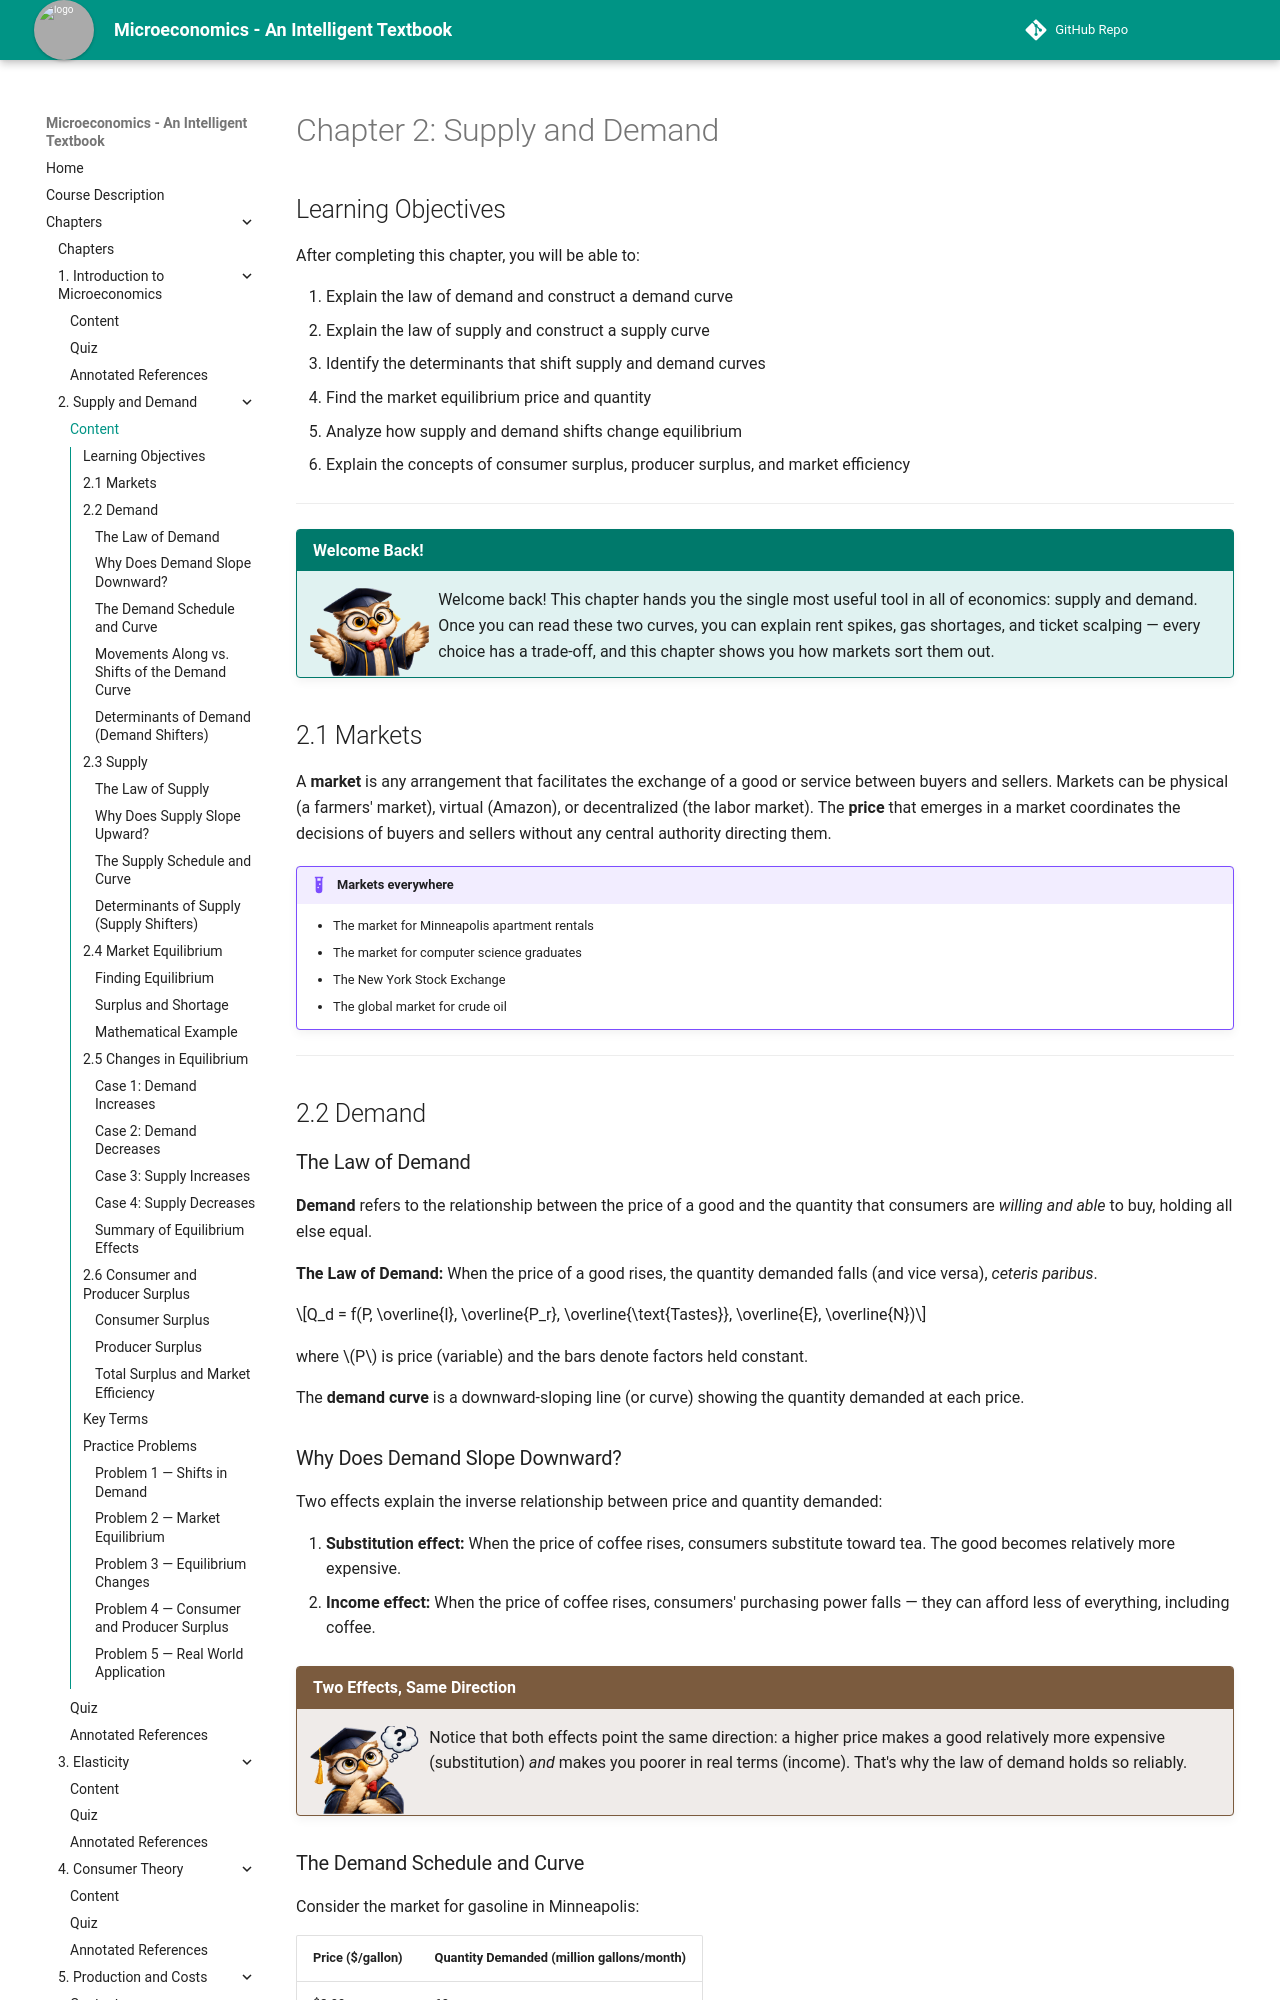

repository: AK95AM98/microeconomics · page: chapters/02-supply-and-demand/index.html · generator: mkdocs

# Chapter 2: Supply and Demand

## Learning Objectives

After completing this chapter, you will be able to:

1. Explain the law of demand and construct a demand curve
2. Explain the law of supply and construct a supply curve
3. Identify the determinants that shift supply and demand curves
4. Find the market equilibrium price and quantity
5. Analyze how supply and demand shifts change equilibrium
6. Explain the concepts of consumer surplus, producer surplus, and market efficiency

---

!!! mascot-welcome "Welcome Back!"
    ![Professor Owl waving hello](../../img/mascot/welcome.png){ class="mascot-admonition-img" }
    Welcome back! This chapter hands you the single most useful tool in all of economics: supply and demand. Once you can read these two curves, you can explain rent spikes, gas shortages, and ticket scalping — every choice has a trade-off, and this chapter shows you how markets sort them out.

## 2.1 Markets

A **market** is any arrangement that facilitates the exchange of a good or service between buyers and sellers. Markets can be physical (a farmers' market), virtual (Amazon), or decentralized (the labor market). The **price** that emerges in a market coordinates the decisions of buyers and sellers without any central authority directing them.

!!! example "Markets everywhere"
    - The market for Minneapolis apartment rentals
    - The market for computer science graduates
    - The New York Stock Exchange
    - The global market for crude oil

---

## 2.2 Demand

### The Law of Demand

**Demand** refers to the relationship between the price of a good and the quantity that consumers are *willing and able* to buy, holding all else equal.

**The Law of Demand:** When the price of a good rises, the quantity demanded falls (and vice versa), *ceteris paribus*.

$$Q_d = f(P, \overline{I}, \overline{P_r}, \overline{\text{Tastes}}, \overline{E}, \overline{N})$$

where $P$ is price (variable) and the bars denote factors held constant.

The **demand curve** is a downward-sloping line (or curve) showing the quantity demanded at each price.

### Why Does Demand Slope Downward?

Two effects explain the inverse relationship between price and quantity demanded:

1. **Substitution effect:** When the price of coffee rises, consumers substitute toward tea. The good becomes relatively more expensive.
2. **Income effect:** When the price of coffee rises, consumers' purchasing power falls — they can afford less of everything, including coffee.

!!! mascot-thinking "Two Effects, Same Direction"
    ![Professor Owl thinking](../../img/mascot/thinking.png){ class="mascot-admonition-img" }
    Notice that both effects point the same direction: a higher price makes a good relatively more expensive (substitution) *and* makes you poorer in real terms (income). That's why the law of demand holds so reliably.

### The Demand Schedule and Curve

Consider the market for gasoline in Minneapolis:

| Price ($/gallon) | Quantity Demanded (million gallons/month) |
|---|---|
| \$2.00 | 60 |
| \$3.00 | 50 |
| \$4.00 | 40 |
| \$5.00 | 30 |
| \$6.00 | 20 |

Plotting price on the vertical axis and quantity on the horizontal axis gives a downward-sloping demand curve.
